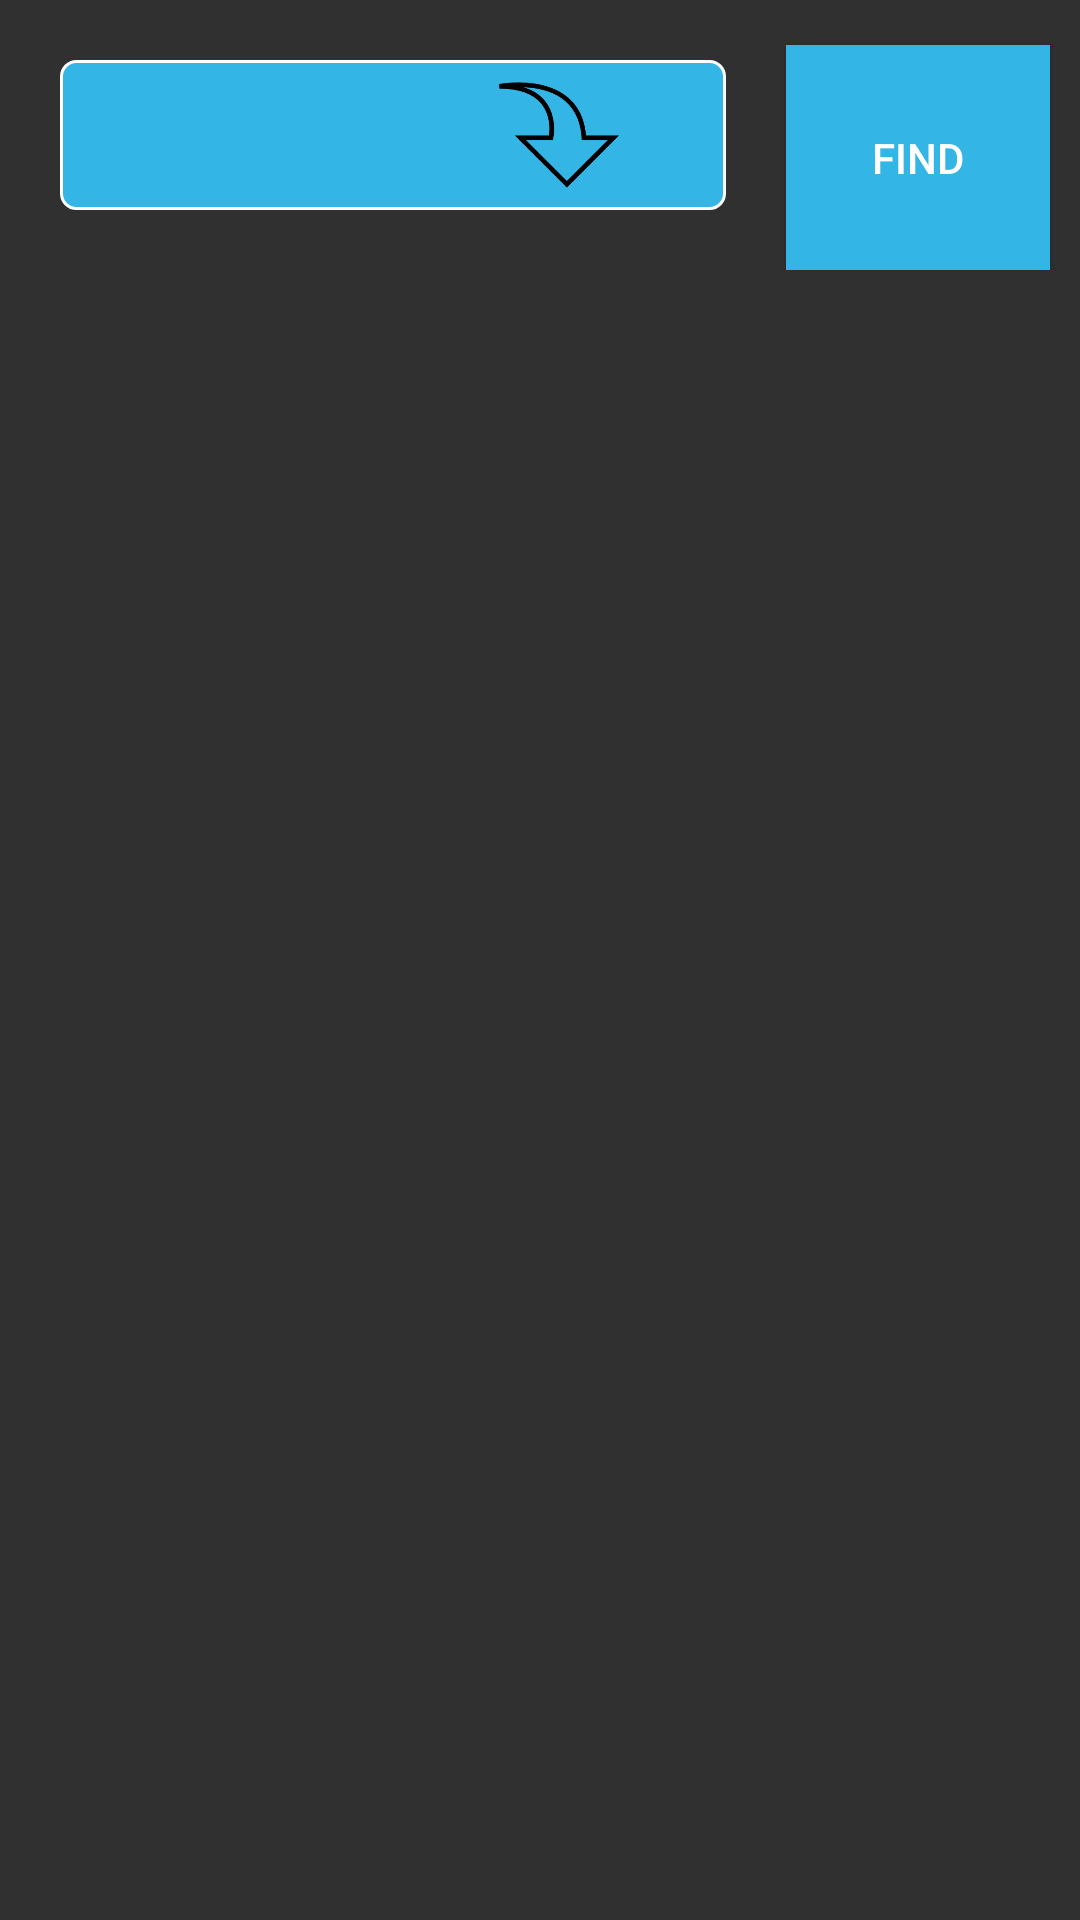

Layout XML and referenced resources for this Android screen:
<!-- AndroidManifest.xml: application theme AppTheme -->
<!-- res/layout/fragment_summary.xml -->
<LinearLayout xmlns:android="http://schemas.android.com/apk/res/android"
    xmlns:tools="http://schemas.android.com/tools"
    android:layout_width="match_parent"
    android:layout_height="match_parent"
    tools:context=".ui.SummaryFragment"
    android:orientation="vertical">

    <LinearLayout
        android:orientation="horizontal"
        android:layout_width="match_parent"
        android:layout_height="wrap_content">

        <RelativeLayout
            android:layout_margin="20dp"
            android:layout_width="0dp"
            android:layout_weight="1"
            android:layout_height="50dp"
            android:background="@drawable/background"
            android:orientation="horizontal">

            <Spinner

                android:id="@+id/spinner_summary_type"
                android:layout_width="match_parent"
                android:layout_height="wrap_content"
                android:layout_centerVertical="true"
                android:layout_gravity="center"
                android:background="@android:color/transparent"
                android:gravity="center"
                android:layout_marginLeft="10dp"
                android:spinnerMode="dropdown" />


            <ImageView
                android:layout_marginTop="10dp"

                android:layout_marginRight="-30dp"
                android:layout_width="wrap_content"
                android:layout_height="wrap_content"
                android:layout_alignParentRight="true"
                android:layout_centerVertical="true"
                android:layout_gravity="center"
                android:src="@mipmap/downarrow" />
        </RelativeLayout>

        <Button
            android:text="Find"
            android:id="@+id/button_find"
            android:layout_width="wrap_content"
            android:layout_marginTop="15dp"
            android:layout_marginRight="10dp"
            android:background="@android:color/holo_blue_light"
            android:layout_height="match_parent" />
    </LinearLayout>


    <ListView
        android:layout_marginTop="5dp"
        android:layout_marginLeft="10dp"
        android:layout_marginRight="10dp"
        android:layout_width="wrap_content"
        android:layout_height="wrap_content"
        android:id="@+id/list_view_summary">

    </ListView>
</LinearLayout>
<!-- resources referenced by this layout -->
<resources>
  <!-- drawable background (drawable) -->
  <?xml version="1.0" encoding="utf-8"?>
  <shape xmlns:android="http://schemas.android.com/apk/res/android">
  
      <solid android:color="@android:color/holo_blue_light" />
  
      <corners android:radius="5dp" />
  
      <stroke
          android:width="1dp"
          android:color="@android:color/background_light" />
  </shape>
  <!-- mipmap downarrow: png bitmap (mipmap-hdpi, 3672 bytes) -->
  <style name="AppTheme" parent="Base.AppTheme">
      </style>
  <style name="Base.AppTheme" parent="Theme.AppCompat.NoActionBar">
          
          <item name="colorPrimary">@color/colorPrimary</item> 
          <item name="colorPrimaryDark">@color/colorPrimaryDark</item> 
          <item name="colorAccent">@color/colorAccent</item> 
             
          
      </style>
  <color name="colorPrimary">#3F51B5</color>
  <color name="colorPrimaryDark">#303F9F</color>
  <color name="colorAccent">#FF4081</color>
</resources>
